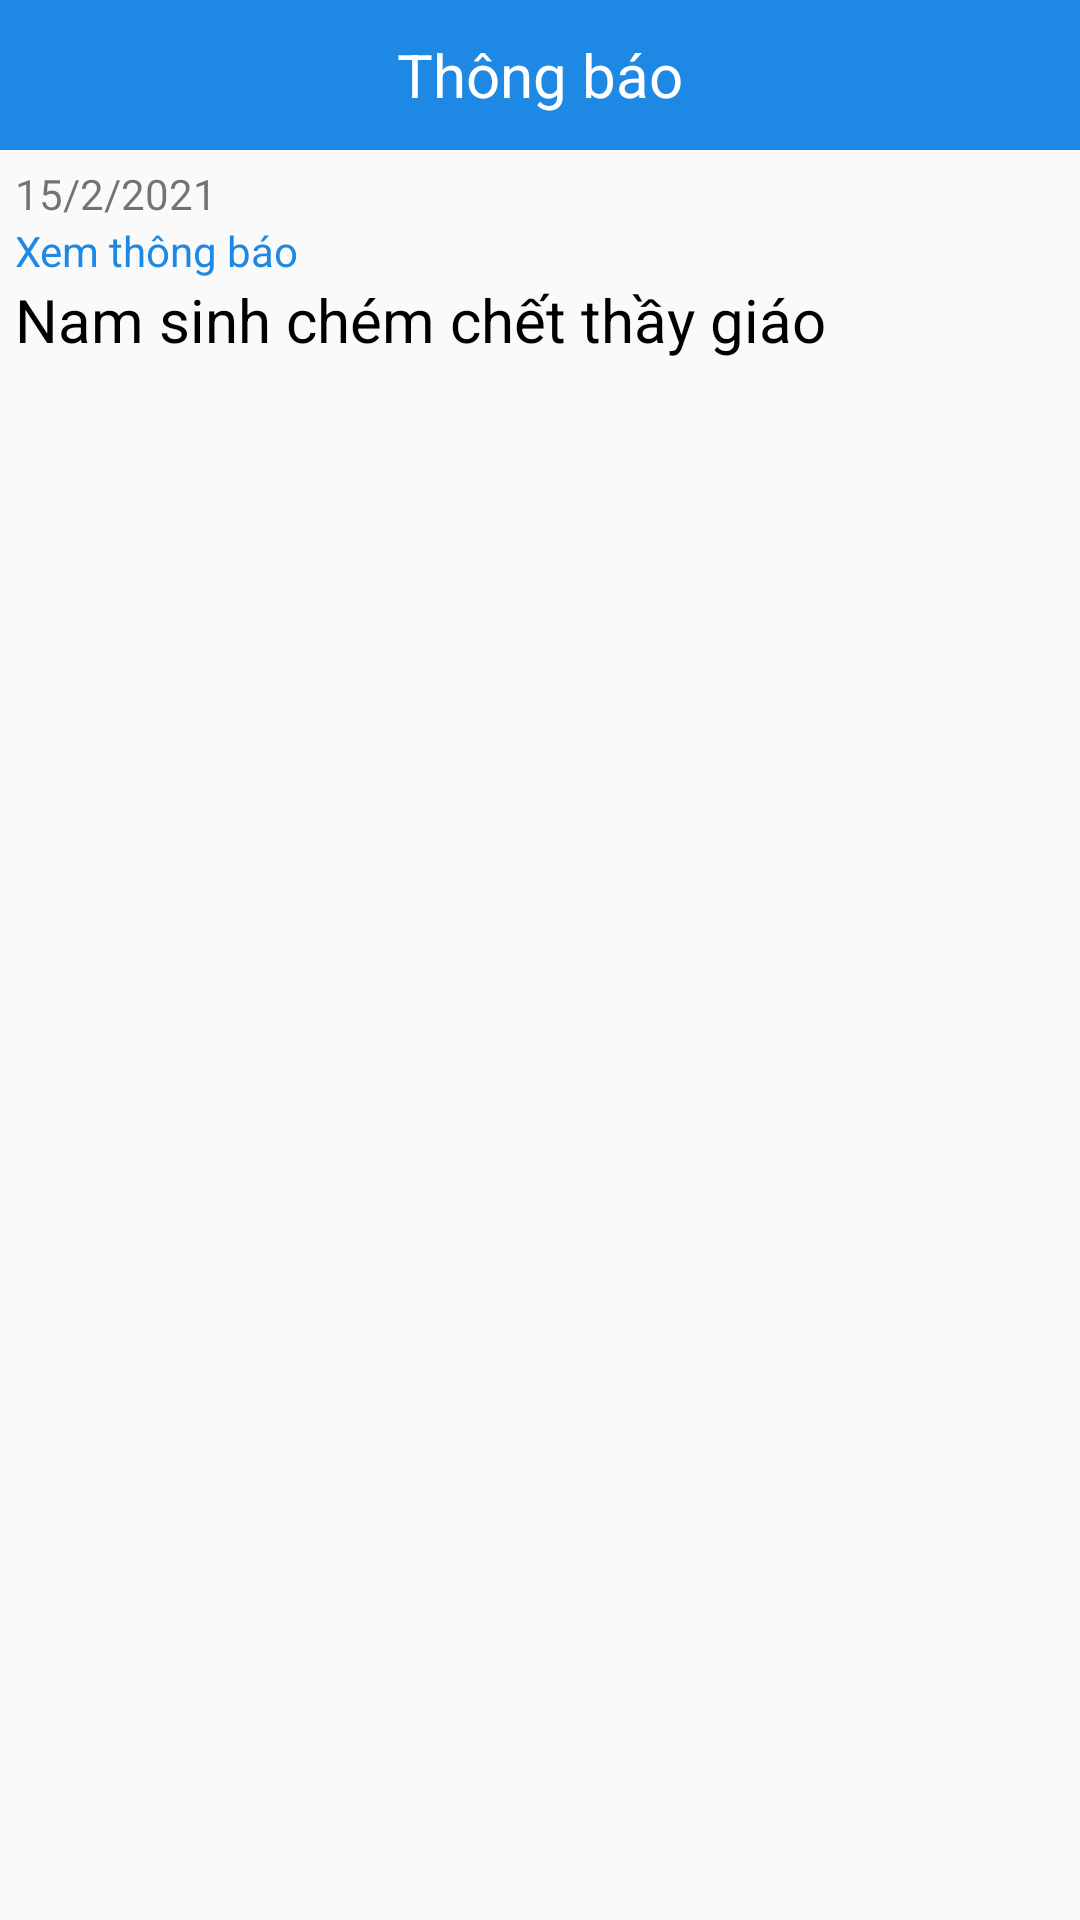

Write the Android layout XML for this screen, with the resource values it uses.
<!-- AndroidManifest.xml: application theme Theme.AppCompat.Light.NoActionBar -->
<!-- res/layout/activity_noti.xml -->
<?xml version="1.0" encoding="utf-8"?>
<LinearLayout xmlns:android="http://schemas.android.com/apk/res/android"
    xmlns:tools="http://schemas.android.com/tools"
    android:layout_width="match_parent"
    android:layout_height="match_parent"
    android:orientation="vertical"
    tools:context=".Activities.NotiActivity">

    <RelativeLayout
        android:layout_width="match_parent"
        android:layout_height="wrap_content">

        <TextView
            android:layout_width="match_parent"
            android:layout_height="50dp"
            android:background="@color/primary"
            android:gravity="center"
            android:text="Thông báo"
            android:textColor="@color/white"
            android:textSize="20sp" />

        <ImageView
            android:id="@+id/btn_back"
            android:layout_width="36dp"
            android:layout_height="36dp"
            android:layout_centerVertical="true"
            android:layout_marginLeft="10dp"
            android:src="@drawable/ic_baseline_arrow_back_ios_24" />
    </RelativeLayout>

    <ScrollView
        android:layout_width="match_parent"
        android:layout_height="wrap_content">

        <LinearLayout
            android:layout_width="match_parent"
            android:layout_height="wrap_content"
            android:layout_margin="5dp"
            android:orientation="vertical">

            <TextView
                android:id="@+id/tv_date"
                android:layout_width="match_parent"
                android:layout_height="wrap_content"
                android:text="15/2/2021" />

            <TextView
                android:id="@+id/tv_link"
                android:layout_width="match_parent"
                android:layout_height="wrap_content"
                android:text="Xem thông báo"
                android:textColor="@color/primary" />

            <TextView
                android:id="@+id/tv_titile"
                android:layout_width="match_parent"
                android:layout_height="wrap_content"
                android:text="Nam sinh chém chết thầy giáo"
                android:textColor="@color/black"
                android:textSize="20sp" />

            <ImageView
                android:id="@+id/img_content"
                android:layout_width="match_parent"
                android:layout_height="wrap_content"
                android:layout_marginTop="5dp"
                android:scaleType="fitCenter" />

            <TextView
                android:id="@+id/tv_content"
                android:layout_width="match_parent"
                android:layout_height="wrap_content"
                android:layout_marginTop="5dp" />
        </LinearLayout>
    </ScrollView>
</LinearLayout>
<!-- resources referenced by this layout -->
<resources>
  <color name="black">#FF000000</color>
  <color name="primary">#1E88E5</color>
  <color name="white">#FFFFFFFF</color>
</resources>
